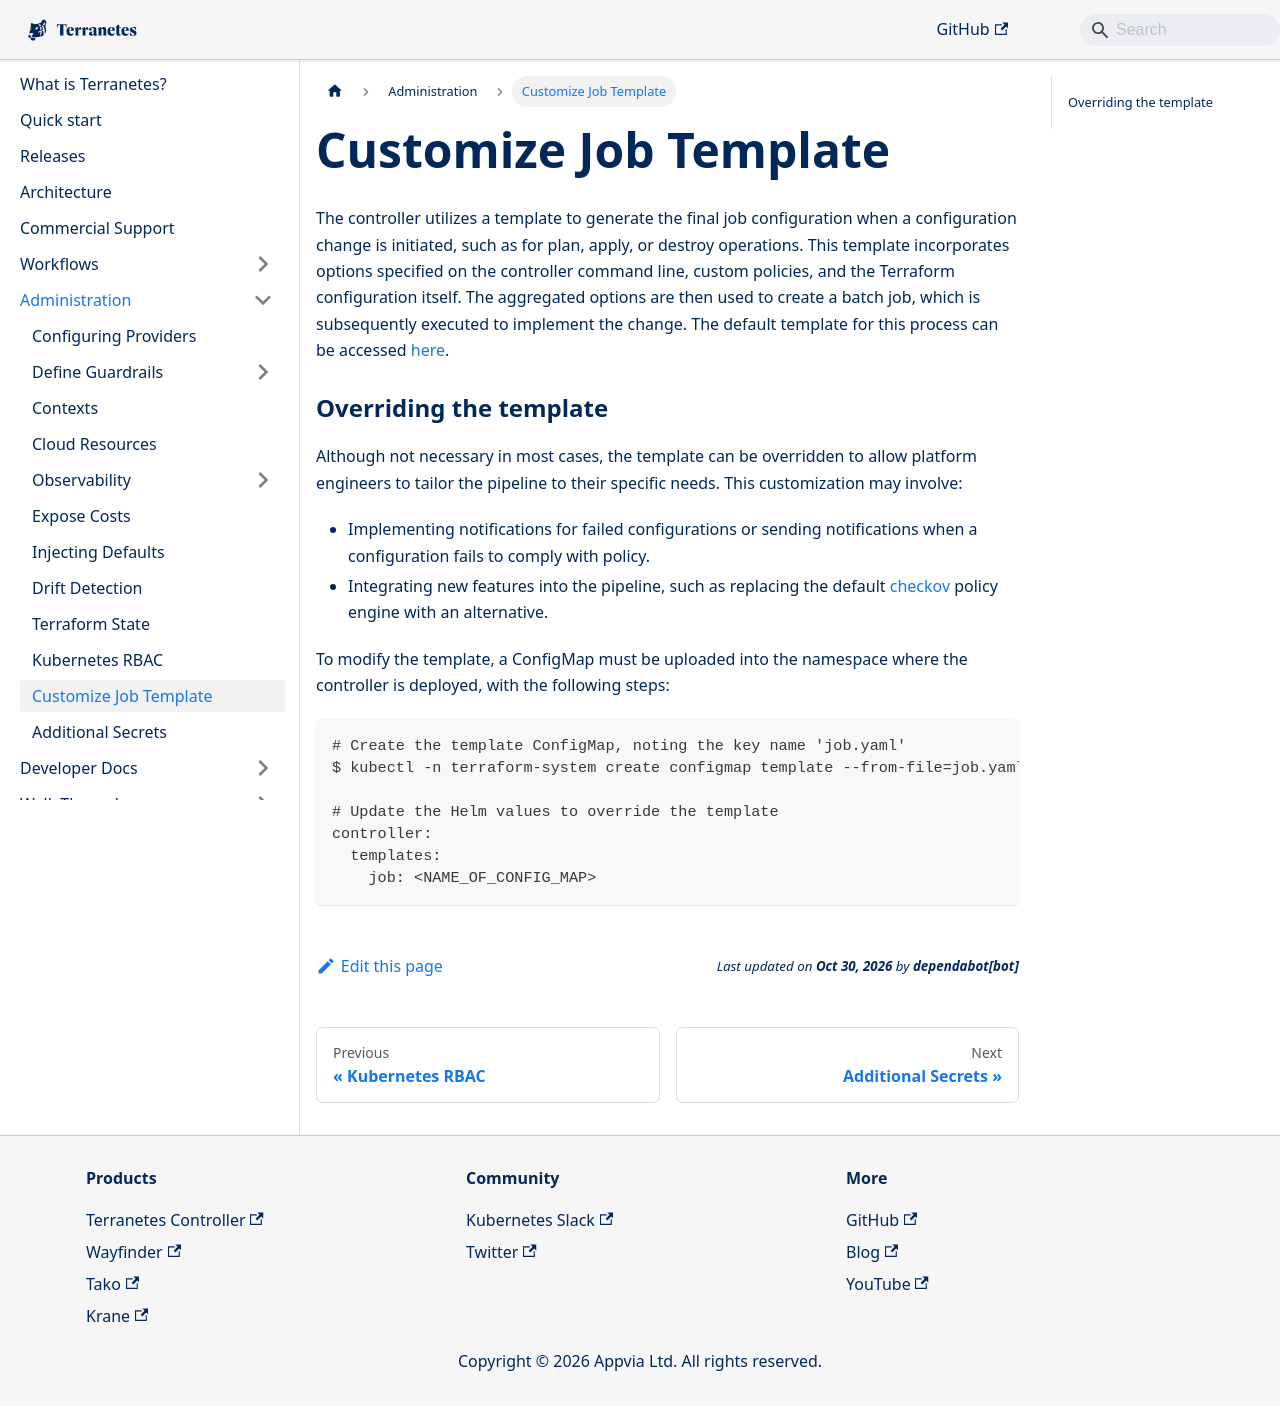

repository: appvia/terranetes · page: terranetes-controller/admin/template/index.html · generator: docusaurus

---
sidebar_position: 90
---
# Customize Job Template

The controller utilizes a template to generate the final job configuration when a configuration change is initiated, such as for plan, apply, or destroy operations. This template incorporates options specified on the controller command line, custom policies, and the Terraform configuration itself. The aggregated options are then used to create a batch job, which is subsequently executed to implement the change. The default template for this process can be accessed [here](https://github.com/appvia/terranetes-controller/blob/master/pkg/assets/job.yaml.tpl).

### Overriding the template

Although not necessary in most cases, the template can be overridden to allow platform engineers to tailor the pipeline to their specific needs. This customization may involve:
* Implementing notifications for failed configurations or sending notifications when a configuration fails to comply with policy.
* Integrating new features into the pipeline, such as replacing the default [checkov](https://www.checkov.io) policy engine with an alternative.

To modify the template, a ConfigMap must be uploaded into the namespace where the controller is deployed, with the following steps:

```shell
# Create the template ConfigMap, noting the key name 'job.yaml'
$ kubectl -n terraform-system create configmap template --from-file=job.yaml=<PATH>

# Update the Helm values to override the template
controller:
  templates:
    job: <NAME_OF_CONFIG_MAP>
```
